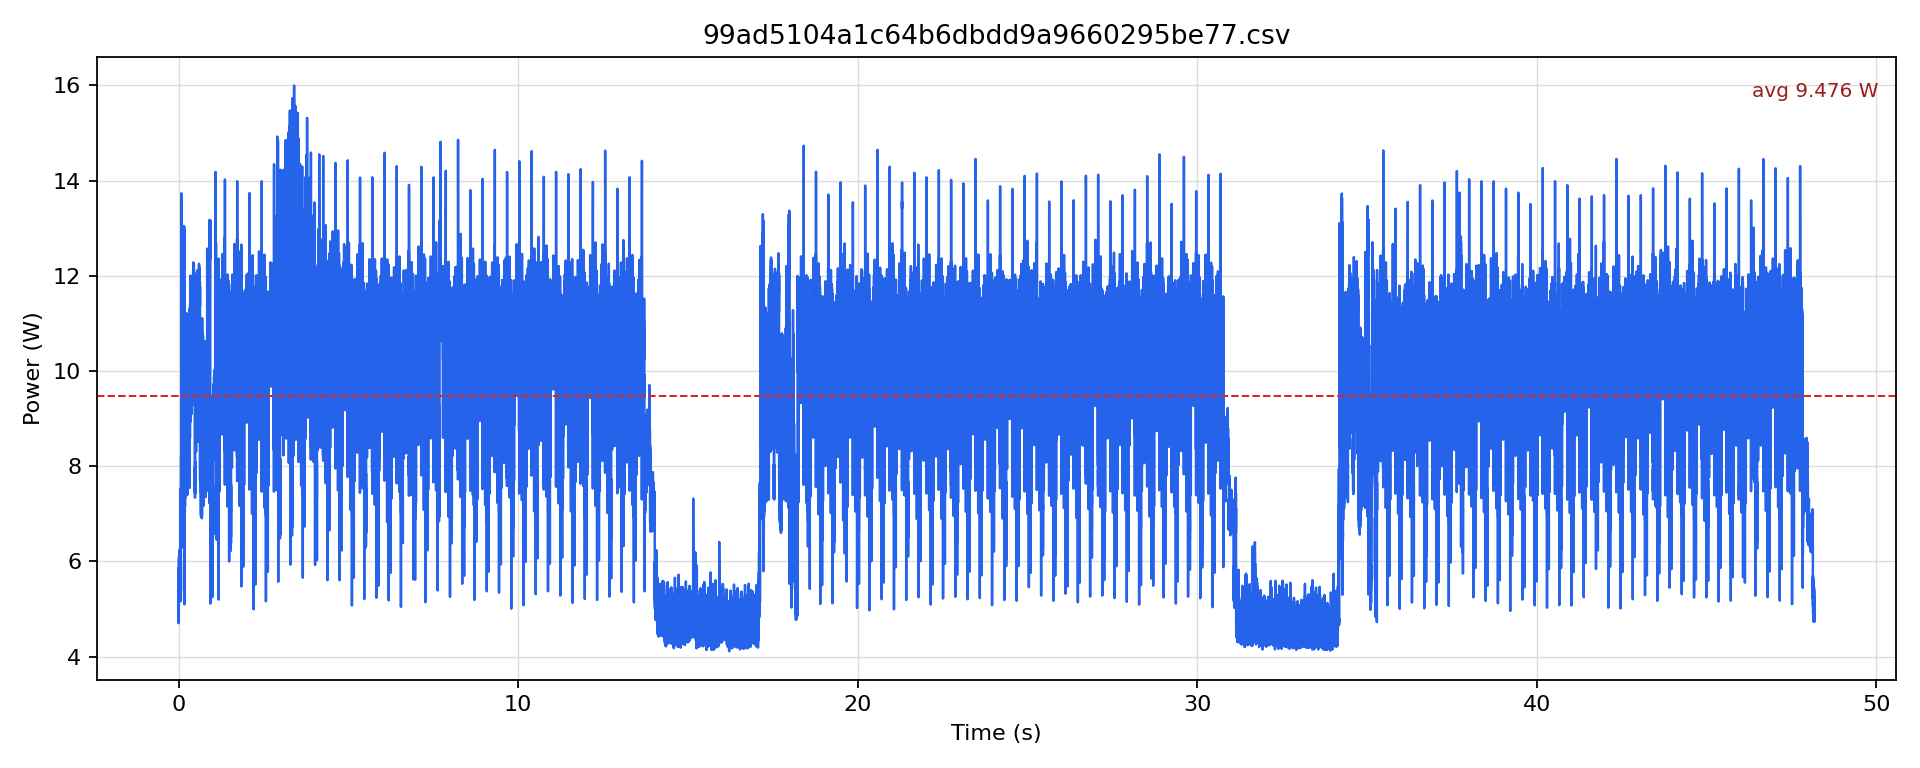

Source data for this figure (header and first rows):
timestamp [us], current [mA], voltage [mV], power [W]
0.0, 413.7, 12234, 5.062
500.0, 453.8, 12235, 5.552
1000, 433.8, 12236, 5.307
1500, 460.1, 12233, 5.629
2000, 412.7, 12234, 5.049
2500, 428.5, 12233, 5.242
3000, 413.7, 12238, 5.064
3500, 425.3, 12237, 5.205
4000, 384.2, 12241, 4.703
4500, 418, 12238, 5.115
5000, 410.6, 12240, 5.025
5500, 462.2, 12239, 5.657
6000, 391.6, 12242, 4.794
6500, 414.8, 12241, 5.077
7000, 423.2, 12240, 5.181
7500, 480.2, 12237, 5.876
8000, 415.8, 12236, 5.088
8500, 431.7, 12233, 5.281
9000, 449.6, 12234, 5.5
9500, 480.1, 12230, 5.872
10000, 439, 12233, 5.371
10500, 463.3, 12230, 5.666
11000, 457, 12231, 5.589
11500, 475.9, 12229, 5.82
12000, 436.9, 12229, 5.343
12500, 460.1, 12227, 5.626
13000, 455.9, 12227, 5.574
13500, 496.9, 12225, 6.074
14000, 424.3, 12228, 5.188
14500, 470.7, 12225, 5.754
15000, 471.7, 12227, 5.768
15500, 501.1, 12226, 6.126
16000, 447.5, 12227, 5.471
16500, 470.7, 12225, 5.754
17000, 469.6, 12229, 5.743
17500, 493.8, 12226, 6.037
18000, 451.7, 12227, 5.523
18500, 469.6, 12224, 5.741
19000, 466.5, 12225, 5.702
19500, 489.6, 12222, 5.984
20000, 453.8, 12223, 5.547
20500, 483.3, 12221, 5.906
21000, 469.6, 12227, 5.742
21500, 506.3, 12221, 6.188
22000, 445.4, 12224, 5.444
22500, 484.3, 12222, 5.92
23000, 484.3, 12222, 5.92
23500, 507.3, 12221, 6.2
24000, 449.6, 12222, 5.495
24500, 478, 12221, 5.842
25000, 470.7, 12222, 5.752
25500, 502.1, 12220, 6.136
26000, 465.4, 12220, 5.687
26500, 485.4, 12219, 5.931
27000, 473.8, 12219, 5.79
27500, 492.7, 12219, 6.02
28000, 453.8, 12218, 5.545
28500, 478.1, 12219, 5.841
29000, 471.7, 12221, 5.765
29500, 502.1, 12220, 6.136
... 96,277 more rows
